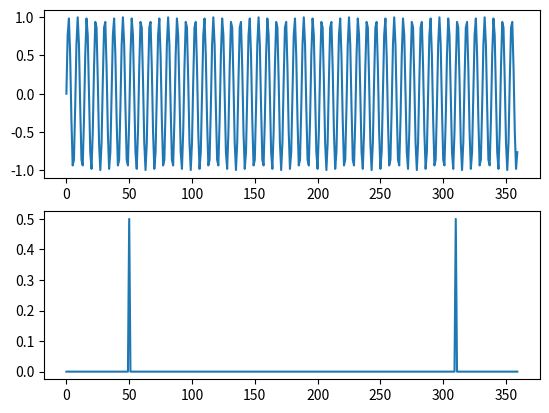

Source code (Python):
import math
import cmath
from matplotlib import pyplot
import numpy as np

def dft(wave_list):
    """Compute a DFT from a list of wave samples"""
    num_samps = len(wave_list)

    ft_list = []
    for s in range(num_samps):
        ft = 0.0
        for i,samp in enumerate(wave_list):
            ft += samp * cmath.exp(-1j * 2 * cmath.pi * s * i / num_samps)
        ft_list.append(ft/num_samps)

    return ft_list


freq = 50
ampl = 1
num_samps = 360

wave_list = []
for n in range(num_samps):
    t = float(n) /num_samps * 2 * math.pi
    wave_samp = ampl * math.sin(freq * t)
    wave_list.append(wave_samp)

ft_list = dft(wave_list)

#computing the absolute values of dft
abs_ft_list = [abs(ft) for ft in ft_list]

x = np.arange(num_samps)

pyplot.subplot(2,1,1)
pyplot.plot(x,wave_list)

pyplot.subplot(2,1,2)
pyplot.plot(x,abs_ft_list)

pyplot.show()

